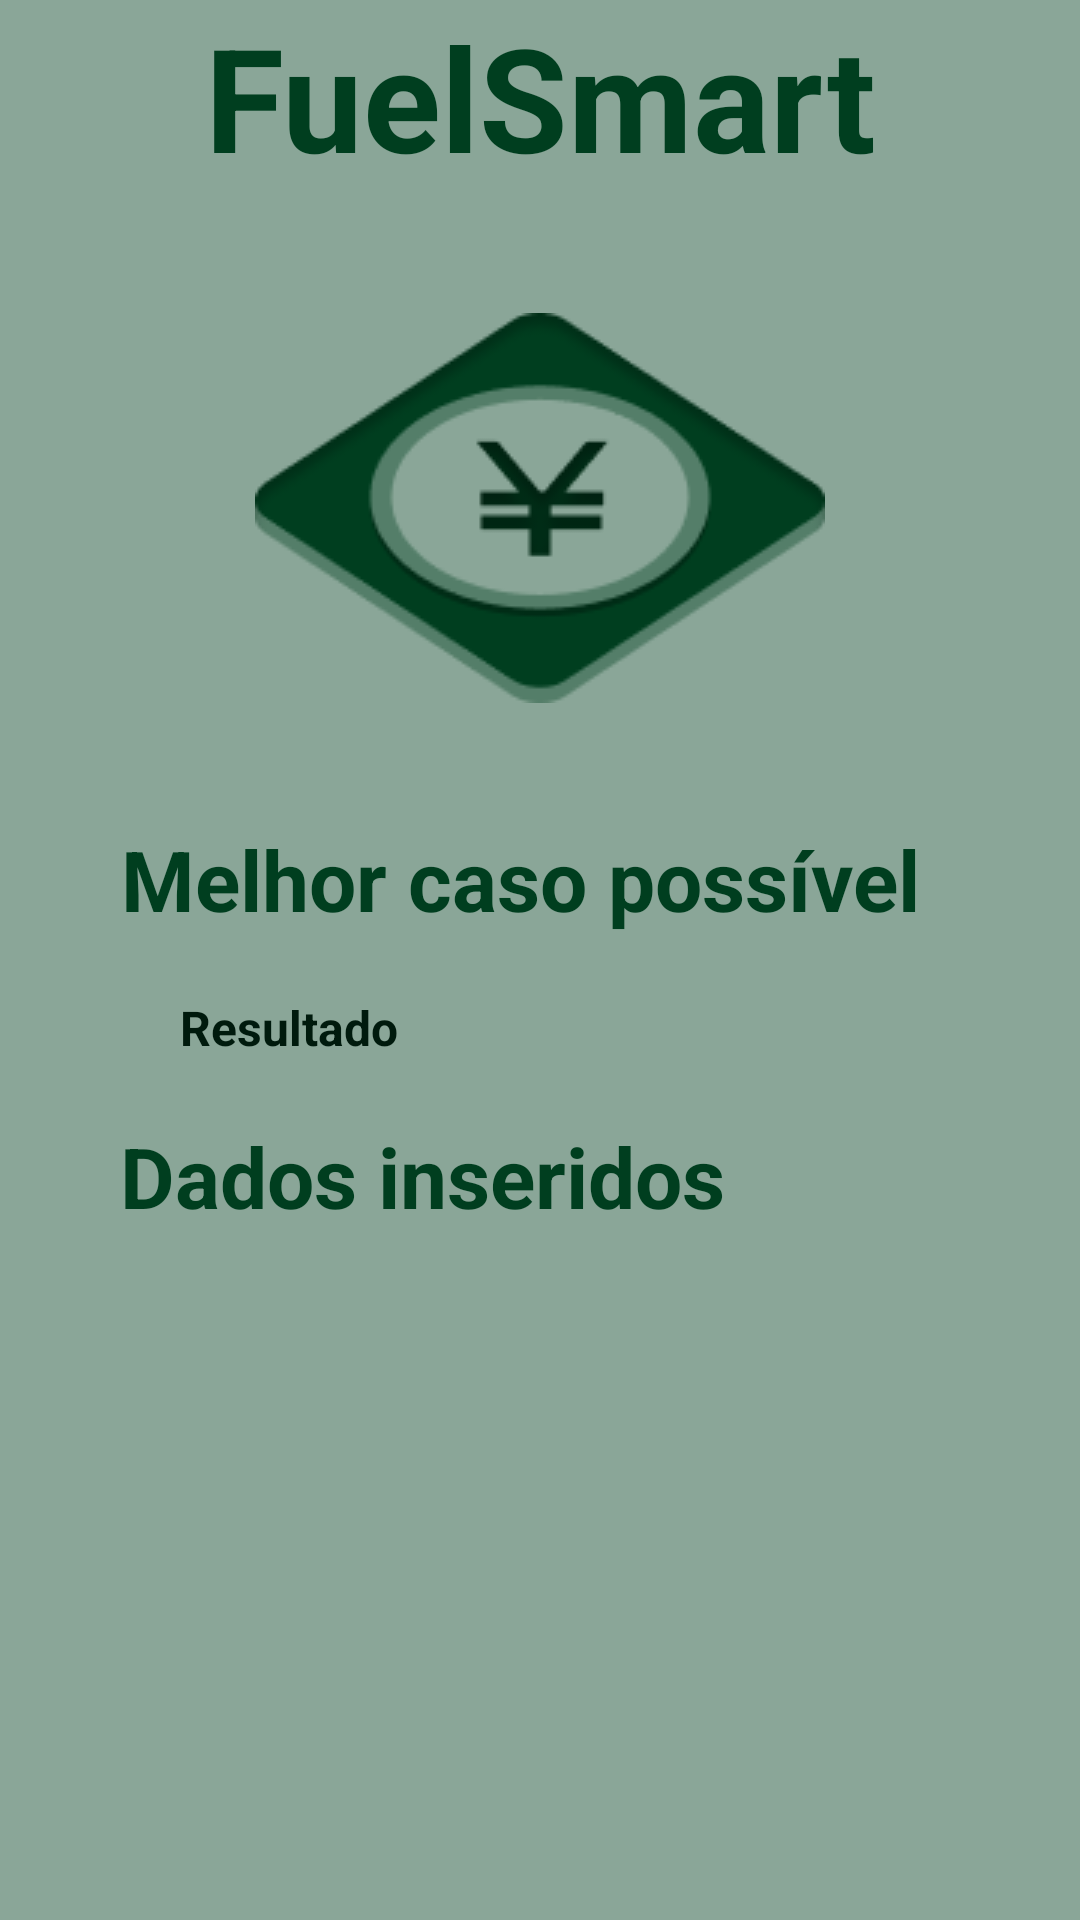

Android layout source for this screen:
<!-- AndroidManifest.xml: application theme Theme.FuelSmart -->
<!-- res/layout/activity_result_page.xml -->
<?xml version="1.0" encoding="utf-8"?>
<ScrollView xmlns:android="http://schemas.android.com/apk/res/android"
    xmlns:app="http://schemas.android.com/apk/res-auto"
    xmlns:tools="http://schemas.android.com/tools"
    android:id="@+id/result_page"
    android:layout_width="match_parent"
    android:layout_height="match_parent"
    tools:context=".ResultPageActivity"
    android:orientation="vertical"

    android:background="@color/background"
    >

    <androidx.constraintlayout.widget.ConstraintLayout
        android:layout_width="match_parent"
        android:layout_height="match_parent" >

        
        <TextView
            android:id="@+id/title"
            android:layout_width="wrap_content"
            android:layout_height="wrap_content"
            android:layout_gravity="center_horizontal"
            android:gravity="center"
            android:text="@string/app_name"
            android:textColor="@color/primary"

            android:textSize="48sp"
            android:textStyle="bold"
            app:layout_constraintEnd_toEndOf="parent"
            app:layout_constraintStart_toStartOf="parent"
            app:layout_constraintTop_toTopOf="parent" />

        
        <ImageView
            android:id="@+id/coin_logo"

            android:layout_width="190dp"
            android:layout_height="130dp"

            android:layout_gravity="center"

            android:layout_marginTop="40dp"
            android:src="@drawable/coin_img"
            app:layout_constraintEnd_toEndOf="parent"
            app:layout_constraintStart_toStartOf="parent"
            app:layout_constraintTop_toBottomOf="@+id/title"
            tools:ignore="MissingConstraints" />

        <TextView
            android:id="@+id/result_title"
            android:layout_width="wrap_content"
            android:layout_height="wrap_content"
            android:layout_gravity="center_horizontal"
            android:layout_marginStart="40dp"
            android:layout_marginTop="40dp"
            android:gravity="center"

            android:text="@string/best_case_title"
            android:textColor="@color/primary"
            android:textSize="28sp"
            android:textStyle="bold"

            app:layout_constraintStart_toStartOf="parent"
            app:layout_constraintTop_toBottomOf="@+id/coin_logo" />

        <TextView
            android:id="@+id/result_value"

            android:layout_width="wrap_content"
            android:layout_height="wrap_content"

            android:layout_marginStart="60dp"
            android:layout_marginTop="20dp"
            android:text="Resultado"
            android:textColor="@color/result_text"
            android:textSize="16sp"
            android:textStyle="bold"
            app:layout_constraintStart_toStartOf="parent"
            app:layout_constraintTop_toBottomOf="@+id/result_title" />

        <TextView
            android:id="@+id/options_title"
            android:layout_width="wrap_content"
            android:layout_height="wrap_content"
            android:layout_gravity="center_horizontal"
            android:layout_marginStart="40dp"
            android:layout_marginTop="20dp"
            android:gravity="center"

            android:text="@string/data_inserted"
            android:textColor="@color/primary"
            android:textSize="28sp"
            android:textStyle="bold"

            app:layout_constraintStart_toStartOf="parent"
            app:layout_constraintTop_toBottomOf="@+id/result_value" />

        <TextView
            android:id="@+id/data_value"

            android:layout_width="wrap_content"
            android:layout_height="wrap_content"

            android:layout_marginStart="60dp"
            android:layout_marginTop="20dp"

            android:textColor="@color/result_text"
            android:textSize="16sp"
            android:textStyle="bold"

            app:layout_constraintStart_toStartOf="parent"
            app:layout_constraintTop_toBottomOf="@+id/options_title" />


    </androidx.constraintlayout.widget.ConstraintLayout>

</ScrollView>
<!-- resources referenced by this layout -->
<resources>
  <color name="background">#8AA698</color>
  <color name="primary">#003E1F</color>
  <color name="result_text">#001A0D</color>
  <!-- drawable coin_img: png bitmap (drawable, 7606 bytes) -->
  <string name="app_name">FuelSmart</string>
  <string name="best_case_title">Melhor caso possível</string>
  <string name="data_inserted">Dados inseridos</string>
  <style name="Theme.FuelSmart" parent="Base.Theme.FuelSmart" />
  <style name="Base.Theme.FuelSmart" parent="Theme.Material3.DayNight.NoActionBar">
          
          
      </style>
</resources>
